Image classification data set "CRC_NEW_DATASET" (Aditya1Jhaveri/Colorectal-Cancer-Tissue-Classification on GitHub). Class labels (9): ADI nlm, BACK nlm, DEB nlm, LYM nlm, MUC nlm, MUS nlm, NORM nlm, STR nlm, TUM nlm.

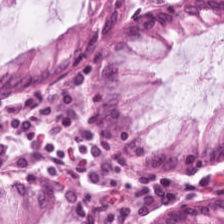
Label: NORM nlm

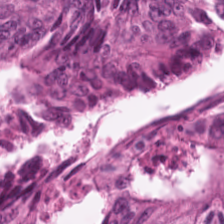
Label: TUM nlm

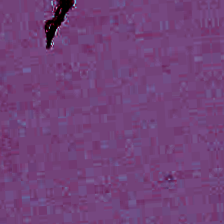
Label: BACK nlm

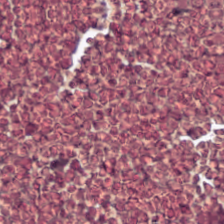
Label: DEB nlm

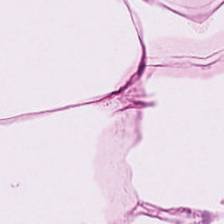
Label: ADI nlm

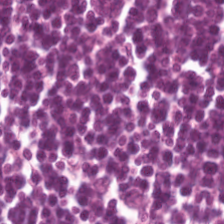
Label: LYM nlm
